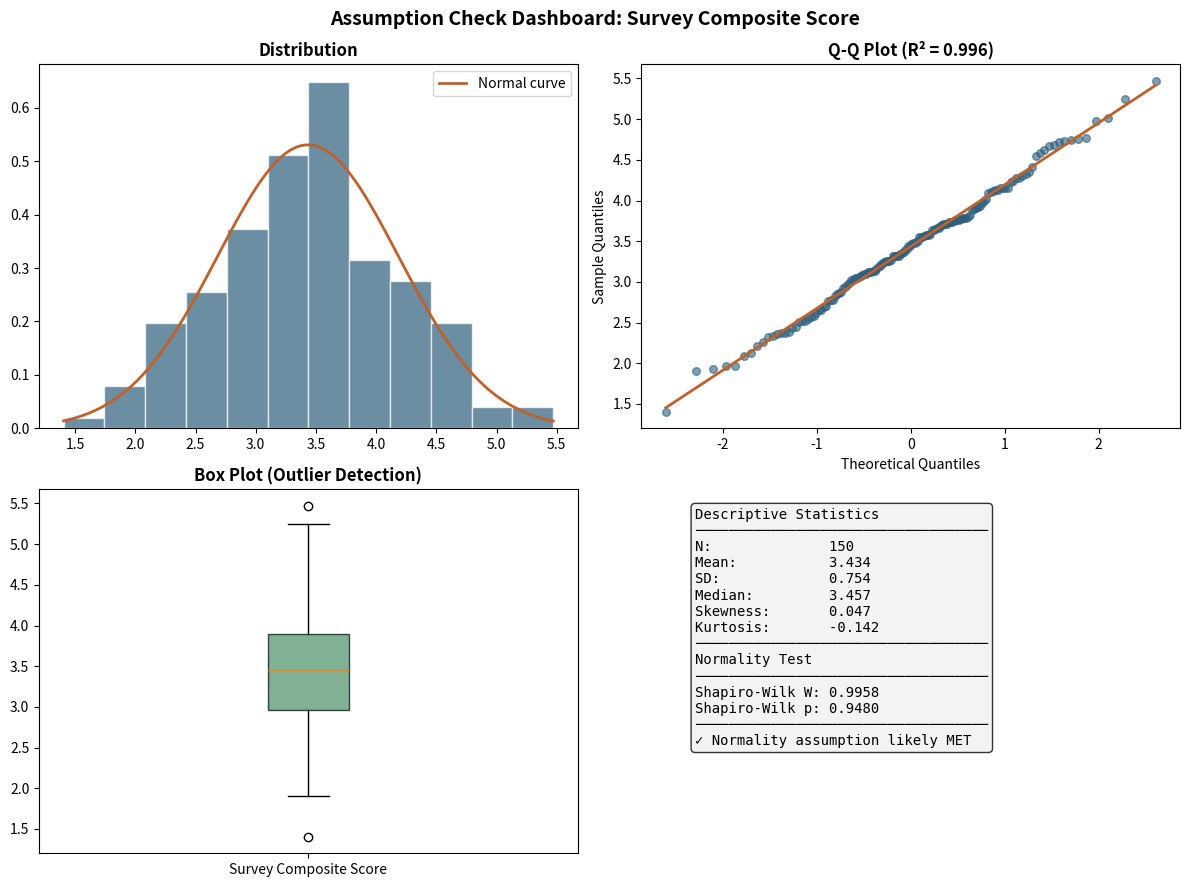
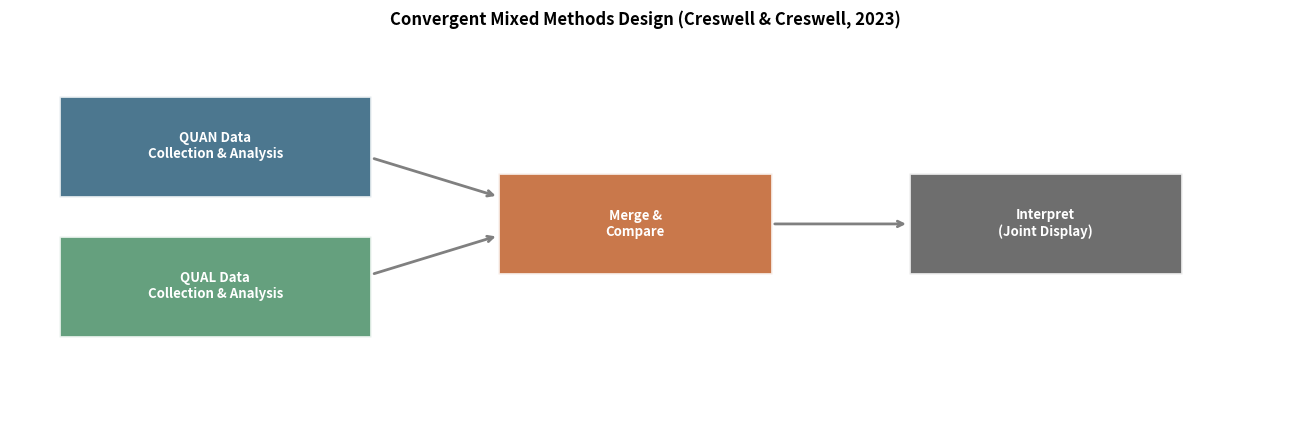
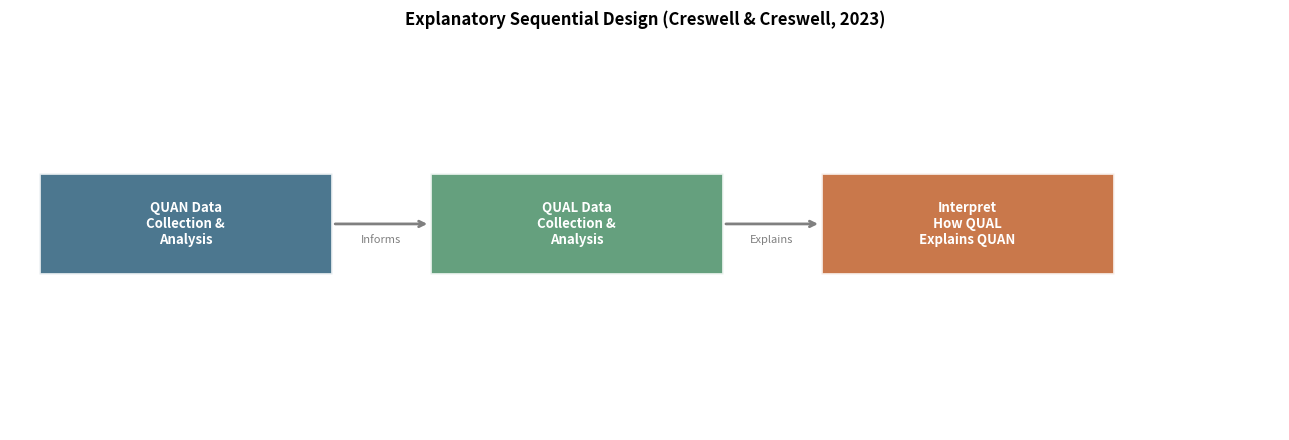
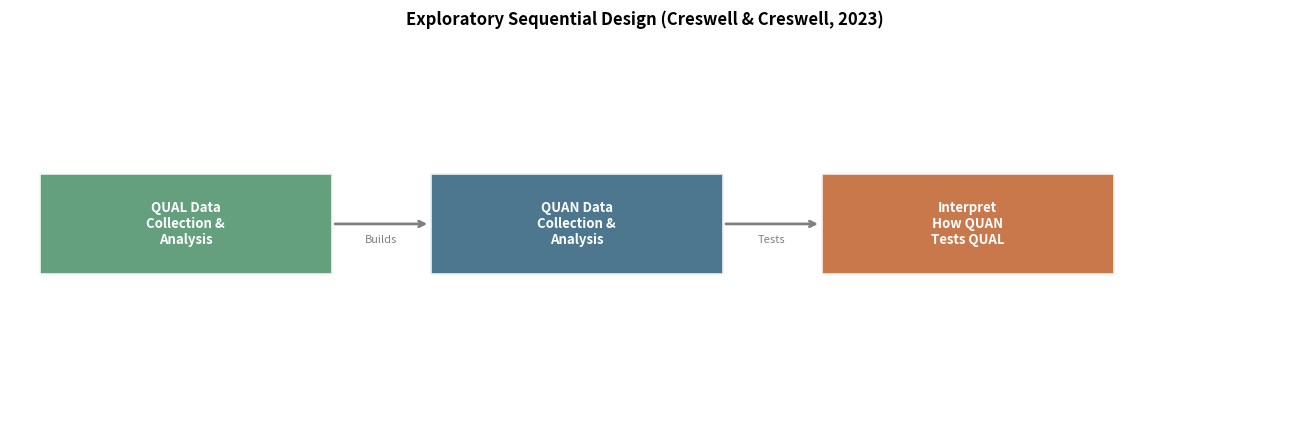

These charts were generated, in order, by the following Python code:
import numpy as np
import matplotlib.pyplot as plt
from scipy import stats

def assumption_check_dashboard(data, variable_name="Your Variable"):
    """
    Generate a visual assumption-checking dashboard.
    
    Parameters
    ----------
    data : array-like
        The continuous variable to check
    variable_name : str
        Label for the variable
    """
    data = np.array(data, dtype=float)
    data = data[~np.isnan(data)]

    fig, axes = plt.subplots(2, 2, figsize=(12, 9))
    fig.suptitle(f"Assumption Check Dashboard: {variable_name}",
                 fontsize=14, fontweight="bold", y=0.98)

    # 1. Histogram with normal curve
    ax = axes[0, 0]
    ax.hist(data, bins="auto", density=True, alpha=0.7, color="#2c5f7c", edgecolor="white")
    x_range = np.linspace(data.min(), data.max(), 100)
    ax.plot(x_range, stats.norm.pdf(x_range, data.mean(), data.std()),
            color="#c0612b", linewidth=2, label="Normal curve")
    ax.set_title("Distribution", fontweight="bold")
    ax.legend()

    # 2. Q-Q Plot
    ax = axes[0, 1]
    (osm, osr), (slope, intercept, r) = stats.probplot(data, dist="norm")
    ax.scatter(osm, osr, alpha=0.6, color="#2c5f7c", s=30)
    ax.plot(osm, slope * np.array(osm) + intercept, color="#c0612b", linewidth=2)
    ax.set_title(f"Q-Q Plot (R² = {r**2:.3f})", fontweight="bold")
    ax.set_xlabel("Theoretical Quantiles")
    ax.set_ylabel("Sample Quantiles")

    # 3. Box Plot
    ax = axes[1, 0]
    bp = ax.boxplot(data, vert=True, patch_artist=True,
                    boxprops=dict(facecolor="#4a9068", alpha=0.7))
    ax.set_title("Box Plot (Outlier Detection)", fontweight="bold")
    ax.set_xticklabels([variable_name])

    # 4. Summary Statistics
    ax = axes[1, 1]
    ax.axis("off")
    shapiro_stat, shapiro_p = stats.shapiro(data[:min(5000, len(data))])
    skew = stats.skew(data)
    kurt = stats.kurtosis(data)

    summary = (
        f"Descriptive Statistics\n"
        f"{'─'*35}\n"
        f"N:              {len(data)}\n"
        f"Mean:           {data.mean():.3f}\n"
        f"SD:             {data.std(ddof=1):.3f}\n"
        f"Median:         {np.median(data):.3f}\n"
        f"Skewness:       {skew:.3f}\n"
        f"Kurtosis:       {kurt:.3f}\n"
        f"{'─'*35}\n"
        f"Normality Test\n"
        f"{'─'*35}\n"
        f"Shapiro-Wilk W: {shapiro_stat:.4f}\n"
        f"Shapiro-Wilk p: {shapiro_p:.4f}\n"
        f"{'─'*35}\n"
    )
    if shapiro_p > 0.05:
        summary += "✓ Normality assumption likely MET"
    else:
        summary += "✗ Normality assumption may be VIOLATED"

    ax.text(0.1, 0.95, summary, transform=ax.transAxes,
            fontsize=10, verticalalignment="top", fontfamily="monospace",
            bbox=dict(boxstyle="round", facecolor="#f0f0f0", alpha=0.8))

    plt.tight_layout()
    plt.show()

# ─── EXAMPLE: Simulated survey composite score ───
np.random.seed(42)
sample_data = np.random.normal(loc=3.5, scale=0.8, size=150)
assumption_check_dashboard(sample_data, "Survey Composite Score")
print("\n>>> Replace 'sample_data' with your own variable to check assumptions.")

def mm_design_diagram(design_type="convergent"):
    """Generate a visual diagram of a mixed methods design."""
    fig, ax = plt.subplots(figsize=(13, 4.5))
    ax.set_xlim(0, 13)
    ax.set_ylim(0, 5)
    ax.axis("off")

    qn = "#2c5f7c"  # QUAN color
    ql = "#4a9068"  # QUAL color
    ig = "#c0612b"  # Integration color
    gr = "#555555"  # Interpretation color

    def box(x, y, w, h, color, text):
        ax.add_patch(plt.Rectangle((x, y), w, h, facecolor=color, alpha=0.85, ec="white", lw=2))
        ax.text(x + w/2, y + h/2, text, ha="center", va="center",
                color="white", fontsize=9.5, fontweight="bold")

    def arrow(x1, y1, x2, y2, label=""):
        ax.annotate("", xy=(x2, y2), xytext=(x1, y1),
                    arrowprops=dict(arrowstyle="->", color="gray", lw=2))
        if label:
            ax.text((x1+x2)/2, min(y1,y2) - 0.25, label,
                    ha="center", fontsize=8, style="italic", color="gray")

    if design_type == "convergent":
        ax.set_title("Convergent Mixed Methods Design (Creswell & Creswell, 2023)",
                     fontsize=12, fontweight="bold", pad=12)
        box(0.5, 3.0, 3.2, 1.3, qn, "QUAN Data\nCollection & Analysis")
        box(0.5, 1.2, 3.2, 1.3, ql, "QUAL Data\nCollection & Analysis")
        box(5.0, 2.0, 2.8, 1.3, ig, "Merge &\nCompare")
        box(9.2, 2.0, 2.8, 1.3, gr, "Interpret\n(Joint Display)")
        arrow(3.7, 3.5, 5.0, 3.0)
        arrow(3.7, 2.0, 5.0, 2.5)
        arrow(7.8, 2.65, 9.2, 2.65)

    elif design_type == "explanatory_sequential":
        ax.set_title("Explanatory Sequential Design (Creswell & Creswell, 2023)",
                     fontsize=12, fontweight="bold", pad=12)
        box(0.3, 2.0, 3.0, 1.3, qn, "QUAN Data\nCollection &\nAnalysis")
        box(4.3, 2.0, 3.0, 1.3, ql, "QUAL Data\nCollection &\nAnalysis")
        box(8.3, 2.0, 3.0, 1.3, ig, "Interpret\nHow QUAL\nExplains QUAN")
        arrow(3.3, 2.65, 4.3, 2.65, "Informs")
        arrow(7.3, 2.65, 8.3, 2.65, "Explains")

    elif design_type == "exploratory_sequential":
        ax.set_title("Exploratory Sequential Design (Creswell & Creswell, 2023)",
                     fontsize=12, fontweight="bold", pad=12)
        box(0.3, 2.0, 3.0, 1.3, ql, "QUAL Data\nCollection &\nAnalysis")
        box(4.3, 2.0, 3.0, 1.3, qn, "QUAN Data\nCollection &\nAnalysis")
        box(8.3, 2.0, 3.0, 1.3, ig, "Interpret\nHow QUAN\nTests QUAL")
        arrow(3.3, 2.65, 4.3, 2.65, "Builds")
        arrow(7.3, 2.65, 8.3, 2.65, "Tests")

    plt.tight_layout()
    plt.show()

for d in ["convergent", "explanatory_sequential", "exploratory_sequential"]:
    mm_design_diagram(d)
    print()

import re

def deductive_coding_demo(texts, codebook):
    """
    Demonstrate the logic of deductive (theory-driven) thematic coding.
    """
    results = {}
    for theme, keywords in codebook.items():
        results[theme] = {"count": 0, "segments": []}
        pattern = "|".join(re.escape(kw) for kw in keywords)
        for i, text in enumerate(texts):
            if re.search(pattern, text, re.IGNORECASE):
                results[theme]["count"] += 1
                # Show a brief preview
                results[theme]["segments"].append(f"  Seg {i+1}: \"{text[:70]}...\"")
    return results

# ─── EXAMPLE: Library user experience data ───
excerpts = [
    "I come to the library mostly for the quiet study space. It's hard to concentrate at home with kids around.",
    "The online databases are essential for my research. I couldn't do my graduate work without them.",
    "I love browsing the physical collection. There's something about discovering a book on the shelf.",
    "The librarians helped me figure out my search strategy. That consultation was incredibly valuable.",
    "I use the library's computers because I don't have reliable internet access at home.",
    "The community programs bring people together. The library is more than just books to me.",
    "I rely on interlibrary loan for materials we don't have. The system works really well.",
    "The children's section is where my kids fell in love with reading. We come every Saturday."
]

# Deductive codebook (theory-driven themes from information behavior literature)
codebook = {
    "Information Access": ["databases", "online", "internet", "access",
                          "interlibrary", "search", "materials", "computers"],
    "Space & Place":      ["space", "quiet", "study", "browsing", "shelf",
                          "physical", "collection", "section"],
    "Social Connection":  ["community", "programs", "people", "together",
                          "librarians", "helped", "consultation"],
    "Personal Growth":    ["love", "valuable", "essential", "incredibly",
                          "fell in love", "discovering"]
}

results = deductive_coding_demo(excerpts, codebook)

print("="*60)
print("  DEDUCTIVE THEMATIC CODING RESULTS")
print("="*60)
for theme, data in sorted(results.items(), key=lambda x: -x[1]["count"]):
    print(f"\n  📌 {theme}: {data['count']} segments coded")
    for seg in data["segments"]:
        print(f"    {seg}")
print("\n" + "═"*60)
print("  ⚠️  This demonstrates the LOGIC of deductive coding.")
print("  Real qualitative analysis requires interpretive depth")
print("  that cannot be reduced to keyword matching.")
print("  Use QDA software (NVivo, QualCoder) for actual analysis.")
print("═"*60)
